Run: headless pygame with SDL's dummy video driver; simulated clock (each Clock.tick advances the game by its frame time, no real sleeping); random seed 0; keys injected as events and as key.get_pressed() state; mouse plan: one left click at the window centre at the start of phase 2, then a move to the lower-right quarter at the start of phase 3.
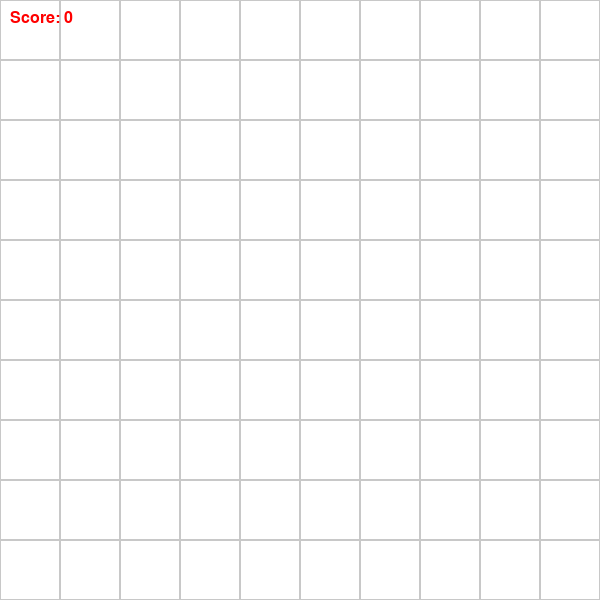
Frame 1 of 4 · flips 1–60 · no input
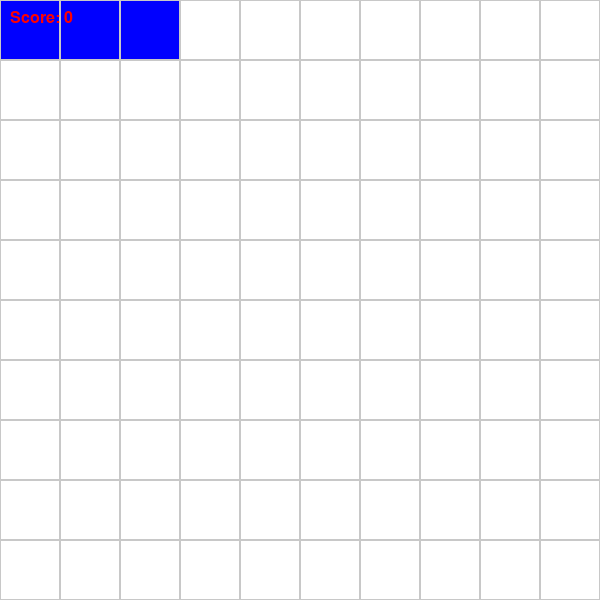
Frame 2 of 4 · flips 61–180 · clicked the window centre · tapped SPACE, RETURN · held RIGHT (→), D
Frame 3 of 4 · flips 181–300 · moved the mouse to the lower-right quarter · held DOWN (↓), S · screen unchanged from frame 2, image omitted
Frame 4 of 4 · flips 301–420 · held LEFT (←), A, UP (↑), W · screen unchanged from frame 3, image omitted

The pygame program that drew these frames:

import pygame
import sys
import random  # Import the random module

# Initialize Pygame
pygame.init()

# Screen settings
WIDTH, HEIGHT = 600, 600
GRID_SIZE = 10
CELL_SIZE = WIDTH // GRID_SIZE
screen = pygame.display.set_mode((WIDTH, HEIGHT))
pygame.display.set_caption("Block Blast Clone")

# Colors
WHITE = (255, 255, 255)
GRAY = (200, 200, 200)
BLUE = (0, 0, 255)
RED = (255, 0, 0)

# Define some shapes
SHAPES = {
    "square": [[0, 0], [0, 1], [1, 0], [1, 1]],  # 2x2 square
    "line": [[0, 0], [0, 1], [0, 2]],  # 1x3 line
    "L": [[0, 0], [1, 0], [1, 1]],  # L-shape
}

# Grid state (10x10 grid of zeros)
GRID = [[0 for _ in range(GRID_SIZE)] for _ in range(GRID_SIZE)]

# Function to draw the grid state
def draw_grid_state():
    for row in range(GRID_SIZE):
        for col in range(GRID_SIZE):
            color = BLUE if GRID[row][col] == 1 else WHITE
            pygame.draw.rect(screen, color, 
                             (col * CELL_SIZE, row * CELL_SIZE, CELL_SIZE, CELL_SIZE))
            pygame.draw.rect(screen, GRAY, 
                             (col * CELL_SIZE, row * CELL_SIZE, CELL_SIZE, CELL_SIZE), 1)

# Function to draw a shape at a position
def draw_shape(shape, position):
    for block in shape:
        x, y = position[0] + block[1], position[1] + block[0]
        pygame.draw.rect(screen, BLUE, 
                         (x * CELL_SIZE, y * CELL_SIZE, CELL_SIZE, CELL_SIZE))

# Place shape on the grid
def place_shape_on_grid(shape, position):
    for block in shape:
        x, y = position[0] + block[1], position[1] + block[0]
        if 0 <= x < GRID_SIZE and 0 <= y < GRID_SIZE:
            GRID[y][x] = 1

# Check and clear full lines
def clear_full_lines():
    global GRID
    cleared = 0

    # Check rows
    GRID = [row for row in GRID if any(cell == 0 for cell in row)]
    cleared += GRID_SIZE - len(GRID)

    # Add empty rows at the top
    for _ in range(cleared):
        GRID.insert(0, [0] * GRID_SIZE)

    return cleared  # Return the number of cleared lines

# Handle dragging
dragging = False
current_shape = None
current_position = [0, 0]

# Function to handle events like dragging shapes
def handle_dragging(event):
    global dragging, current_shape, current_position

    if event.type == pygame.MOUSEBUTTONDOWN:
        dragging = True
        # Randomly pick a shape from SHAPES
        current_shape = random.choice(list(SHAPES.values()))  # Pick a random shape
    elif event.type == pygame.MOUSEBUTTONUP:
        dragging = False
        place_shape_on_grid(current_shape, current_position)
    elif event.type == pygame.MOUSEMOTION and dragging:
        x, y = event.pos
        current_position = [x // CELL_SIZE, y // CELL_SIZE]

# Main game loop
def main():
    global dragging

    clock = pygame.time.Clock()
    running = True
    score = 0

    while running:
        screen.fill(WHITE)
        draw_grid_state()

        # Draw the current shape if dragging
        if dragging and current_shape:
            draw_shape(current_shape, current_position)

        for event in pygame.event.get():
            if event.type == pygame.QUIT:
                running = False
            handle_dragging(event)

        # Clear lines and update the score
        score += clear_full_lines()

        # Display the score
        font = pygame.font.SysFont("Arial", 24)
        score_text = font.render(f"Score: {score}", True, RED)
        screen.blit(score_text, (10, 10))

        pygame.display.flip()
        clock.tick(30)

    pygame.quit()
    sys.exit()

if __name__ == "__main__":
    main()
